Run: headless pygame with SDL's dummy video driver; simulated clock (each Clock.tick advances the game by its frame time, no real sleeping); random seed 0; keys injected as events and as key.get_pressed() state; mouse plan: one left click at the window centre at the start of phase 2, then a move to the lower-right quarter at the start of phase 3.
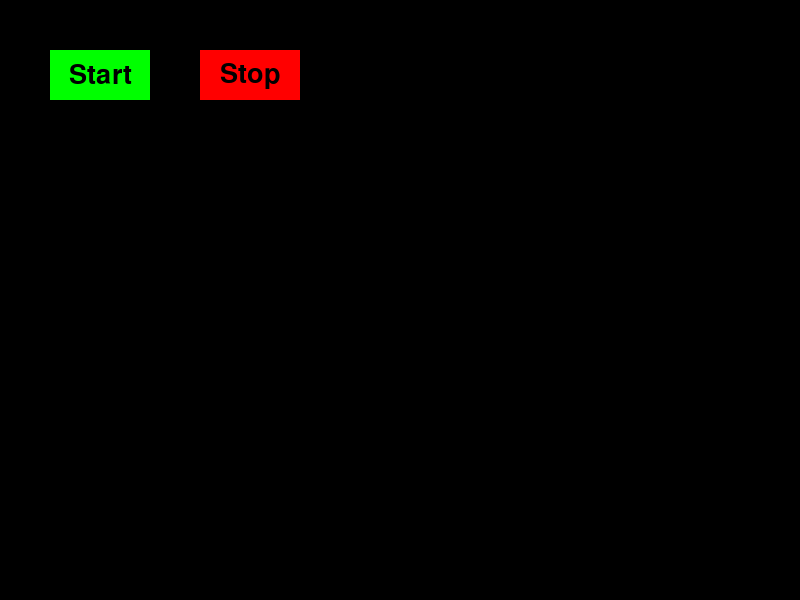
Frame 1 of 4 · flips 1–60 · no input
Frame 2 of 4 · flips 61–180 · clicked the window centre · tapped SPACE, RETURN · held RIGHT (→), D · screen unchanged from frame 1, image omitted
Frame 3 of 4 · flips 181–300 · moved the mouse to the lower-right quarter · held DOWN (↓), S · screen unchanged from frame 2, image omitted
Frame 4 of 4 · flips 301–420 · held LEFT (←), A, UP (↑), W · screen unchanged from frame 3, image omitted

The pygame program that drew these frames:

import pygame
import sys

pygame.init()

screen_width = 800
screen_height = 600

screen = pygame.display.set_mode((screen_width, screen_height))
pygame.display.set_caption("Wyświetlacz alfabetu")

clock = pygame.time.Clock()
black = (0, 0, 0)
white = (255, 255, 255)
green = (0, 255, 0)
red = (255, 0, 0)
font = pygame.font.Font(None, 40)
run = False
start = pygame.Rect(50, 50, 100, 50)
stop = pygame.Rect(200, 50, 100, 50)
alfabet = ['A', 'B', 'C', 'D', 'E', 'F', 'G', 'H', 'I', 'J', 'K', 'L', 'M', 'N', 'O', 'P', 'R', 'S', 'T', 'U', 'W', 'X', 'Y', 'Z']
index = 0

while True:
    for event in pygame.event.get():
        if event.type == pygame.QUIT:
            pygame.quit()
            sys.exit()
        elif event.type == pygame.MOUSEBUTTONDOWN:
            if start.collidepoint(event.pos):
                run = True
            elif stop.collidepoint(event.pos):
                run = False

    if run:
        screen.fill(black)
        text = font.render(alfabet[index], True, white)
        screen.blit(text, (screen_width // 2 - text.get_width() // 2, screen_height // 2 - text.get_height() // 2))
        
        index = (index + 1) % len(alfabet)
    
    pygame.draw.rect(screen, green, start)
    pygame.draw.rect(screen, red, stop)

    start_text = font.render("Start", True, black)
    stop_text = font.render("Stop", True, black)

    screen.blit(start_text, (start.centerx - start_text.get_width() // 2, start.centery - start_text.get_height() // 2))
    screen.blit(stop_text, (stop.centerx - stop_text.get_width() // 2, stop.centery - stop_text.get_height() // 2))

    pygame.display.flip()
    clock.tick(1)
